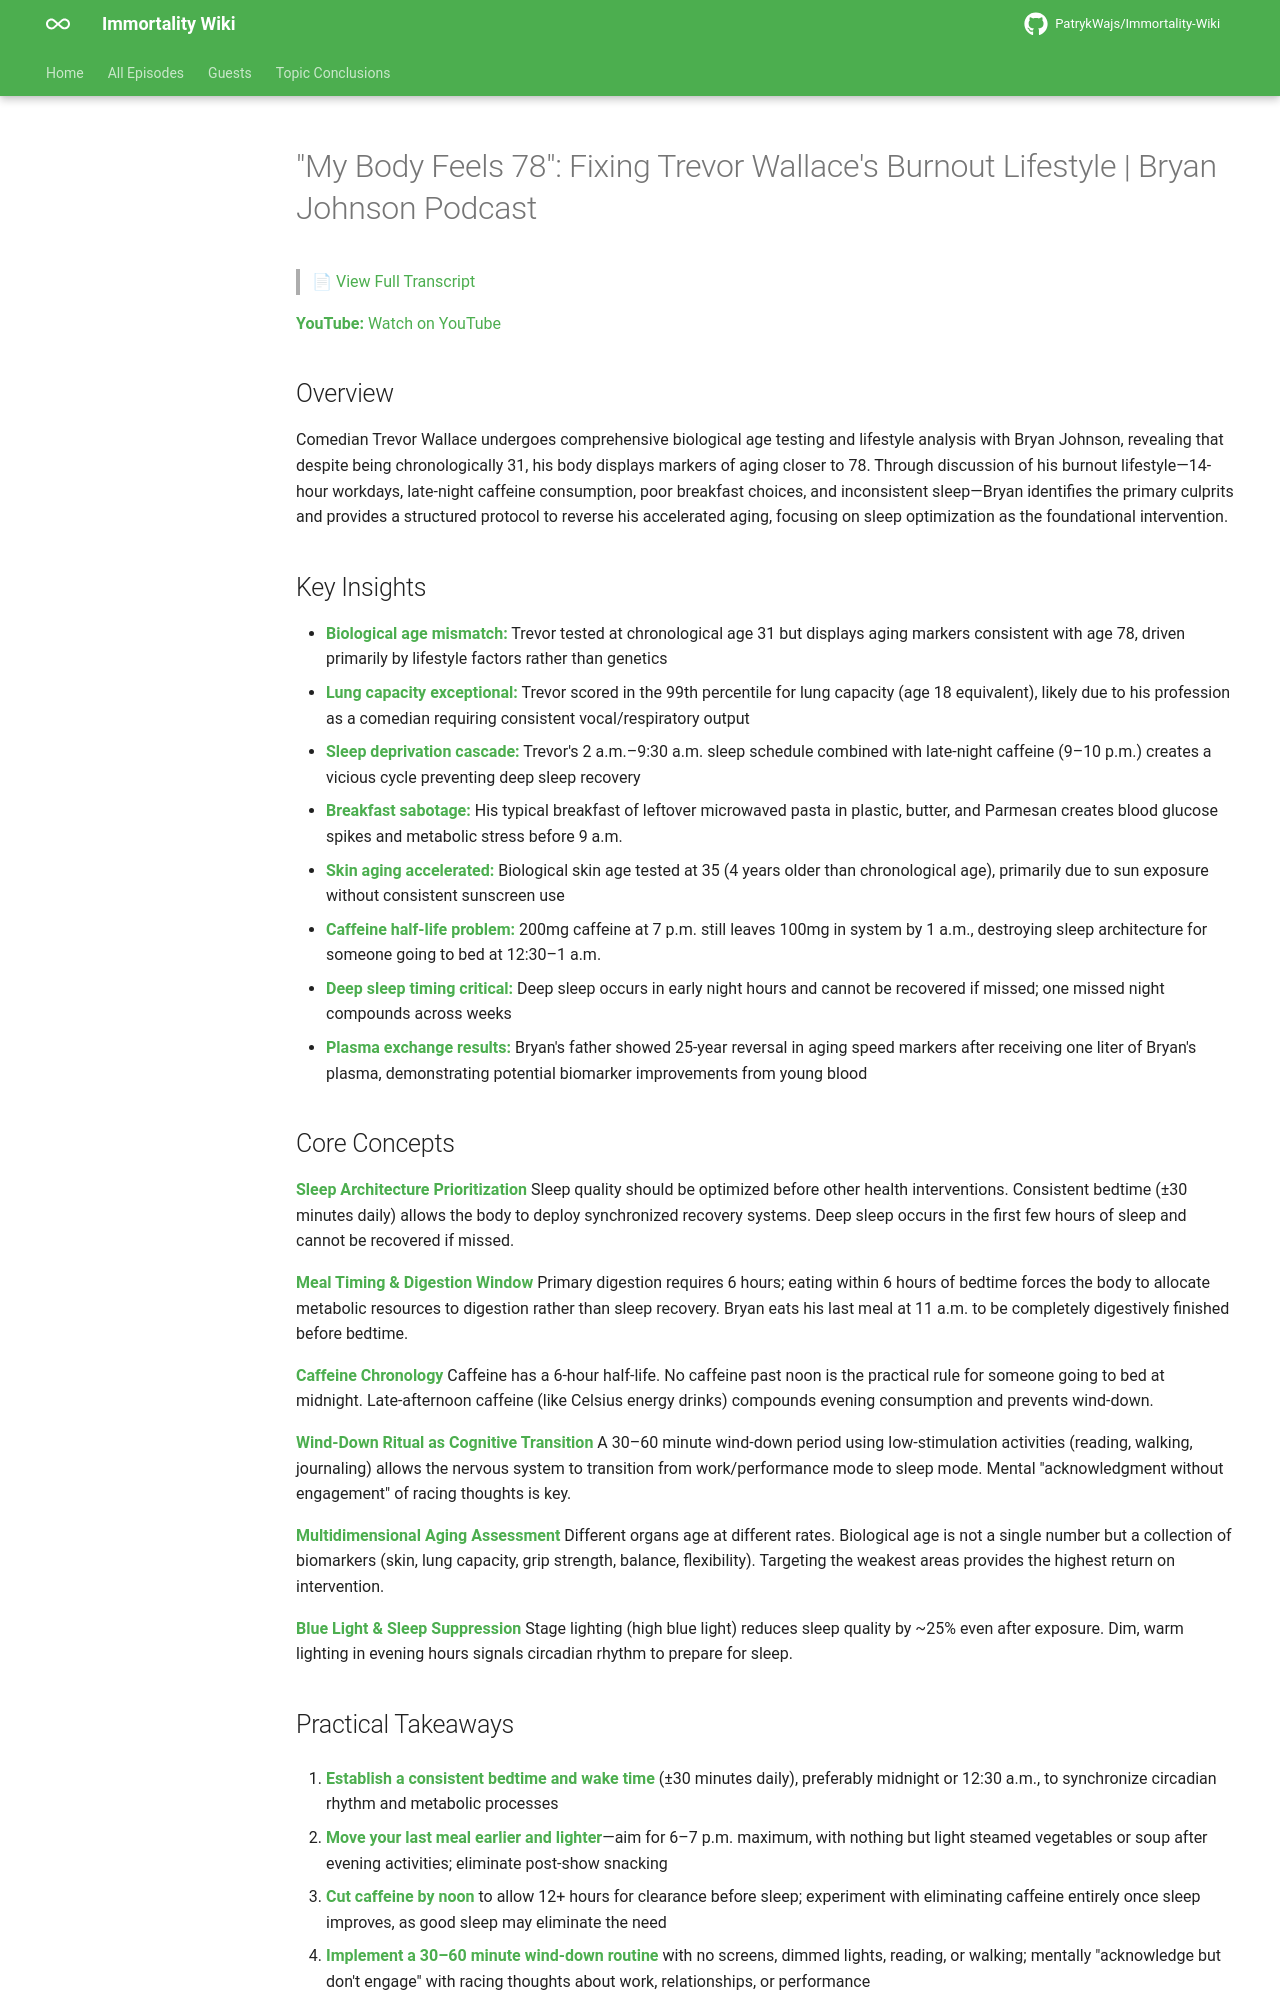

repository: PatrykWajs/Immortality-Wiki · page: Episodes/EP-92 - My Body Feels 78 Fixing Trevor Wallace's Burnout Lifestyle - Bryan Johnson Podcast/summary/index.html · generator: mkdocs

# "My Body Feels 78": Fixing Trevor Wallace's Burnout Lifestyle | Bryan Johnson Podcast

> 📄 [View Full Transcript](transcript.md)

**YouTube:** [Watch on YouTube](https://www.youtube.com/watch?v=7eH-6sA2foM)

## Overview

Comedian Trevor Wallace undergoes comprehensive biological age testing and lifestyle analysis with Bryan Johnson, revealing that despite being chronologically 31, his body displays markers of aging closer to 78. Through discussion of his burnout lifestyle—14-hour workdays, late-night caffeine consumption, poor breakfast choices, and inconsistent sleep—Bryan identifies the primary culprits and provides a structured protocol to reverse his accelerated aging, focusing on sleep optimization as the foundational intervention.

## Key Insights

- **Biological age mismatch:** Trevor tested at chronological age 31 but displays aging markers consistent with age 78, driven primarily by lifestyle factors rather than genetics
- **Lung capacity exceptional:** Trevor scored in the 99th percentile for lung capacity (age 18 equivalent), likely due to his profession as a comedian requiring consistent vocal/respiratory output
- **Sleep deprivation cascade:** Trevor's 2 a.m.–9:30 a.m. sleep schedule combined with late-night caffeine (9–10 p.m.) creates a vicious cycle preventing deep sleep recovery
- **Breakfast sabotage:** His typical breakfast of leftover microwaved pasta in plastic, butter, and Parmesan creates blood glucose spikes and metabolic stress before 9 a.m.
- **Skin aging accelerated:** Biological skin age tested at 35 (4 years older than chronological age), primarily due to sun exposure without consistent sunscreen use
- **Caffeine half-life problem:** 200mg caffeine at 7 p.m. still leaves 100mg in system by 1 a.m., destroying sleep architecture for someone going to bed at 12:30–1 a.m.
- **Deep sleep timing critical:** Deep sleep occurs in early night hours and cannot be recovered if missed; one missed night compounds across weeks
- **Plasma exchange results:** Bryan's father showed 25-year reversal in aging speed markers after receiving one liter of Bryan's plasma, demonstrating potential biomarker improvements from young blood

## Core Concepts

**Sleep Architecture Prioritization**
Sleep quality should be optimized before other health interventions. Consistent bedtime (±30 minutes daily) allows the body to deploy synchronized recovery systems. Deep sleep occurs in the first few hours of sleep and cannot be recovered if missed.

**Meal Timing & Digestion Window**
Primary digestion requires 6 hours; eating within 6 hours of bedtime forces the body to allocate metabolic resources to digestion rather than sleep recovery. Bryan eats his last meal at 11 a.m. to be completely digestively finished before bedtime.

**Caffeine Chronology**
Caffeine has a 6-hour half-life. No caffeine past noon is the practical rule for someone going to bed at midnight. Late-afternoon caffeine (like Celsius energy drinks) compounds evening consumption and prevents wind-down.

**Wind-Down Ritual as Cognitive Transition**
A 30–60 minute wind-down period using low-stimulation activities (reading, walking, journaling) allows the nervous system to transition from work/performance mode to sleep mode. Mental "acknowledgment without engagement" of racing thoughts is key.

**Multidimensional Aging Assessment**
Different organs age at different rates. Biological age is not a single number but a collection of biomarkers (skin, lung capacity, grip strength, balance, flexibility). Targeting the weakest areas provides the highest return on intervention.

**Blue Light & Sleep Suppression**
Stage lighting (high blue light) reduces sleep quality by ~25% even after exposure. Dim, warm lighting in evening hours signals circadian rhythm to prepare for sleep.
